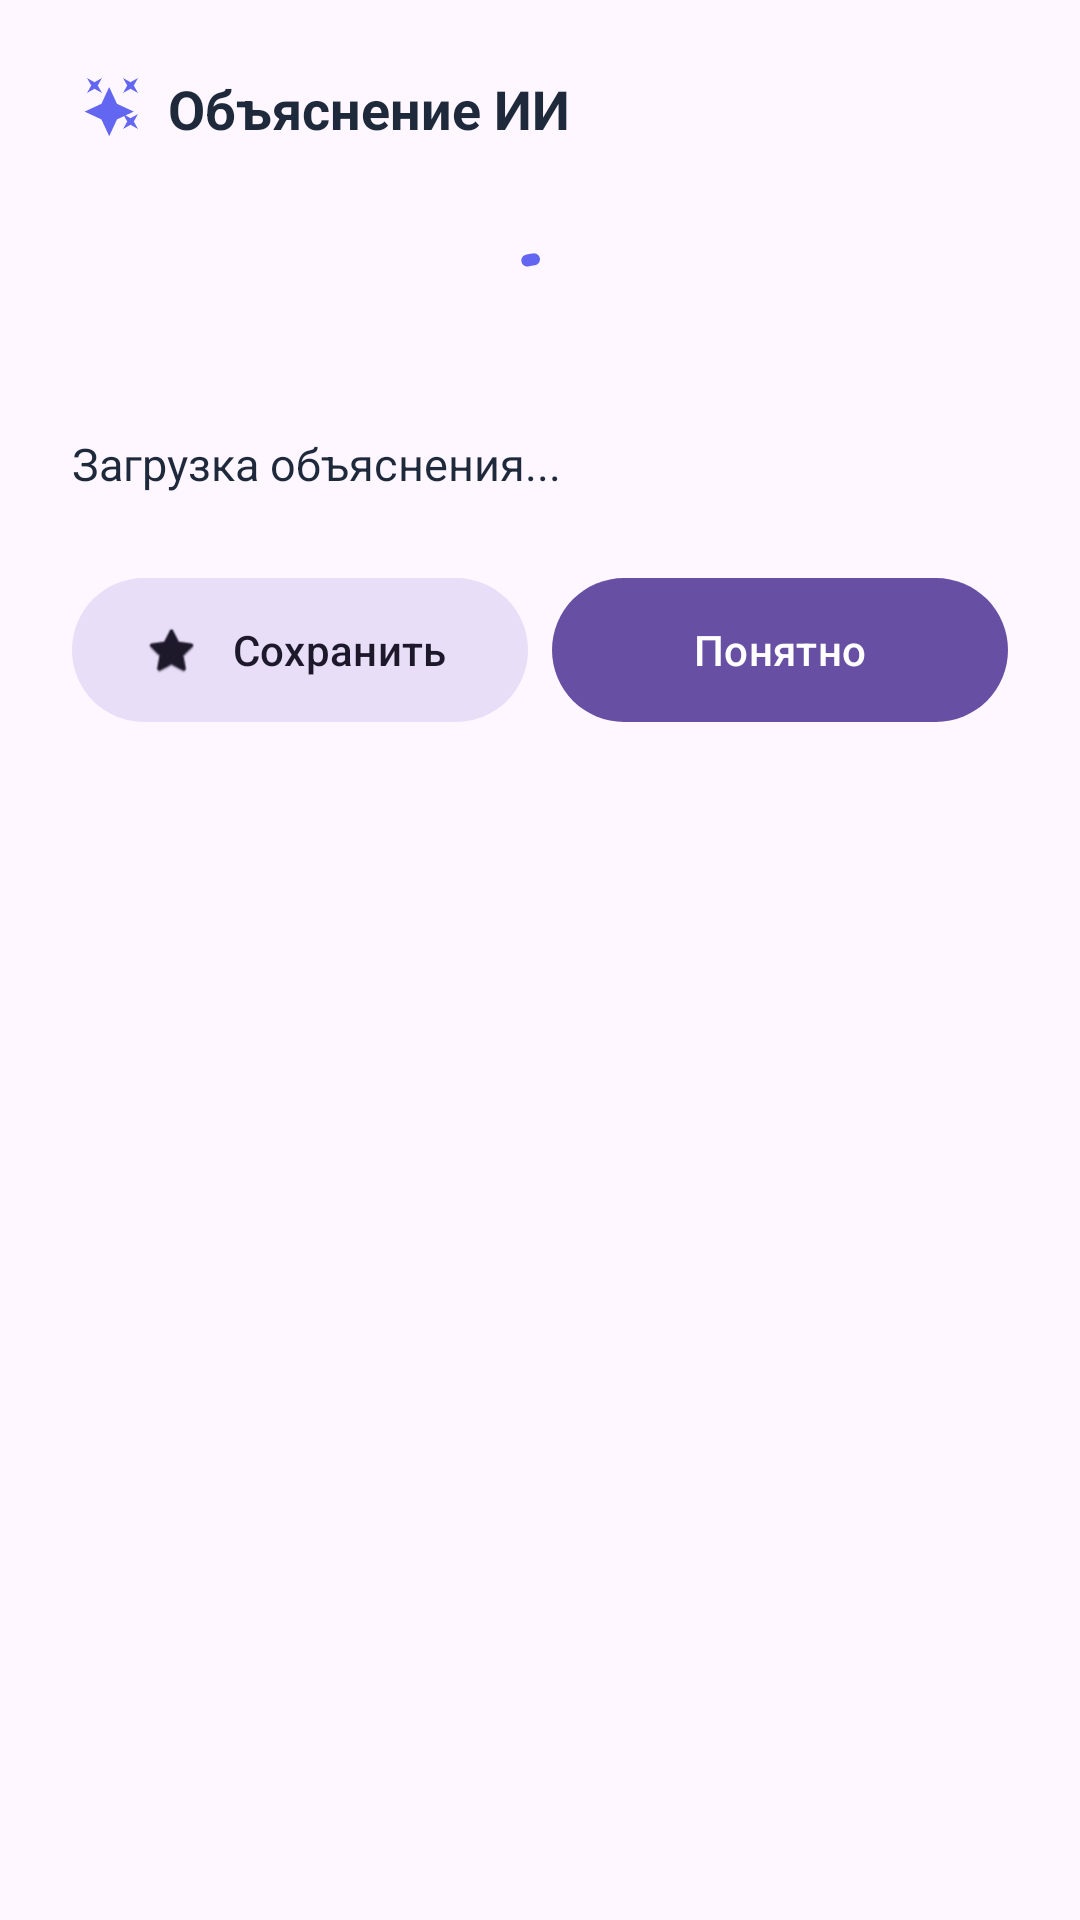

Layout XML and referenced resources for this Android screen:
<!-- AndroidManifest.xml: application theme Theme.Quiz -->
<!-- res/layout/dialog_ai_explanation.xml -->
<?xml version="1.0" encoding="utf-8"?>
<LinearLayout xmlns:android="http://schemas.android.com/apk/res/android"
    xmlns:app="http://schemas.android.com/apk/res-auto"
    android:layout_width="match_parent"
    android:layout_height="wrap_content"
    android:orientation="vertical"
    android:padding="24dp">

    <LinearLayout
        android:layout_width="match_parent"
        android:layout_height="wrap_content"
        android:gravity="center_vertical"
        android:orientation="horizontal"
        android:layout_marginBottom="16dp">

        <ImageView
            android:layout_width="24dp"
            android:layout_height="24dp"
            android:src="@drawable/ic_ai_stars"
            app:tint="@color/brand_purple" />

        <TextView
            android:layout_width="wrap_content"
            android:layout_height="wrap_content"
            android:layout_marginStart="8dp"
            android:text="Объяснение ИИ"
            android:textColor="@color/border_dark"
            android:textSize="18sp"
            android:textStyle="bold" />
    </LinearLayout>

    <com.google.android.material.progressindicator.CircularProgressIndicator
        android:id="@+id/progressExplanation"
        android:layout_width="wrap_content"
        android:layout_height="wrap_content"
        android:layout_gravity="center"
        android:layout_margin="16dp"
        android:indeterminate="true"
        app:indicatorColor="@color/brand_purple"
        app:trackThickness="4dp" />

    <TextView
        android:id="@+id/tvExplanationContent"
        android:layout_width="match_parent"
        android:layout_height="wrap_content"
        android:lineSpacingExtra="4dp"
        android:text="Загрузка объяснения..."
        android:textColor="@color/border_dark"
        android:textSize="15sp" />

    <LinearLayout
        android:layout_width="match_parent"
        android:layout_height="wrap_content"
        android:layout_marginTop="24dp"
        android:orientation="horizontal">

        <com.google.android.material.button.MaterialButton
            android:id="@+id/btnSave"
            style="@style/Widget.Material3.Button.TonalButton"
            android:layout_width="0dp"
            android:layout_height="56dp"
            android:layout_weight="1"
            android:text="Сохранить"
            android:layout_marginEnd="8dp"
            app:cornerRadius="28dp"
            app:icon="@android:drawable/btn_star_big_off" />

        <com.google.android.material.button.MaterialButton
            android:id="@+id/btnDismiss"
            style="@style/Widget.Material3.Button.UnelevatedButton"
            android:layout_width="0dp"
            android:layout_height="56dp"
            android:layout_weight="1"
            android:text="Понятно"
            app:cornerRadius="28dp" />
    </LinearLayout>

</LinearLayout>
<!-- resources referenced by this layout -->
<resources>
  <color name="border_dark">#1E293B</color>
  <color name="brand_purple">#6366F1</color>
  <!-- drawable ic_ai_stars (drawable) -->
  <vector xmlns:android="http://schemas.android.com/apk/res/android"
      android:width="24dp"
      android:height="24dp"
      android:viewportWidth="24"
      android:viewportHeight="24">
    <path
        android:fillColor="#000000"
        android:pathData="L7.5,5.6L10,7L8.6,4.5L10,2L7.5,3.4L5,2L6.4,4.5L5,7L7.5,5.6ZM19.5,15.4L17,14L18.4,16.5L17,19L19.5,17.6L22,19L20.6,16.5L22,14L19.5,15.4ZM22,2L19.5,3.4L17,2L18.4,4.5L17,7L19.5,5.6L22,7L20.6,4.5L22,2ZM15,10.6L12.4,5L9.8,10.6L4.2,13.2L9.8,15.8L12.4,21.4L15,15.8L20.6,13.2L15,10.6Z"/>
  </vector>
  <style name="Theme.Quiz" parent="Base.Theme.Quiz" />
  <style name="Base.Theme.Quiz" parent="Theme.Material3.Light.NoActionBar">
          
          
      </style>
</resources>
